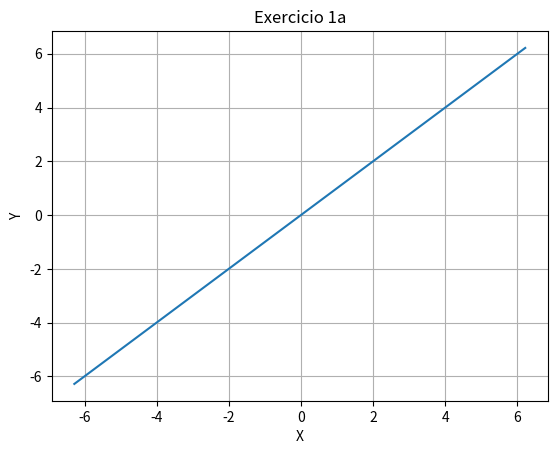
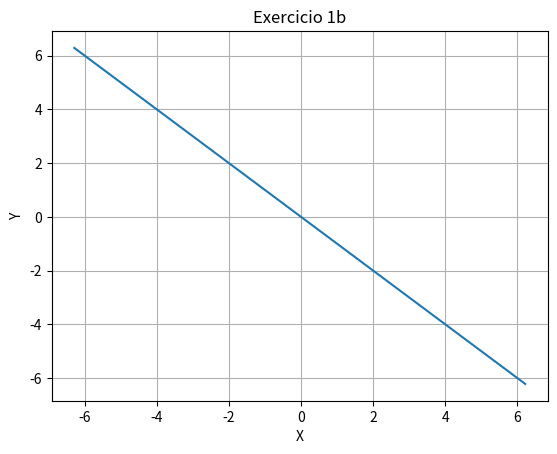
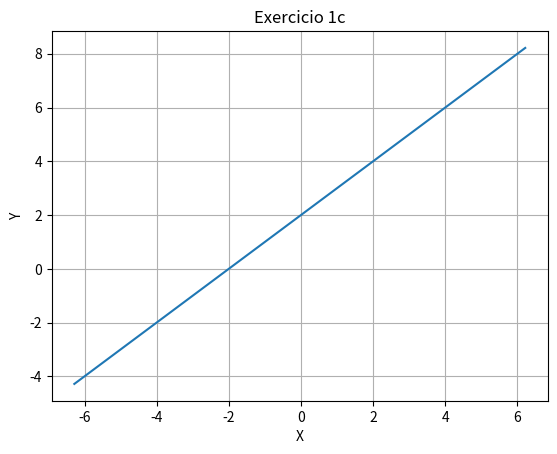
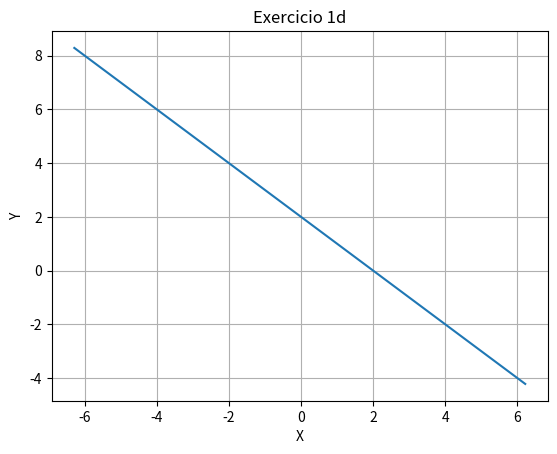
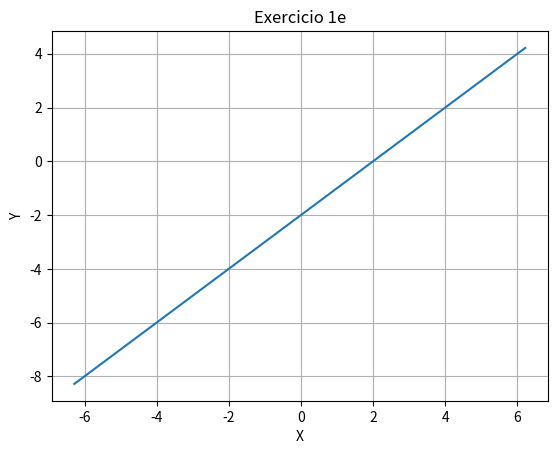
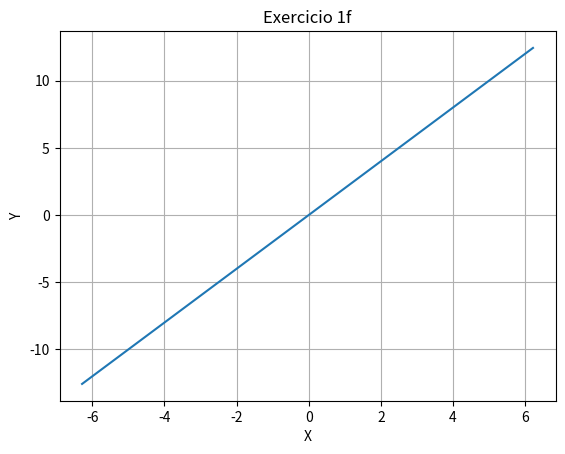
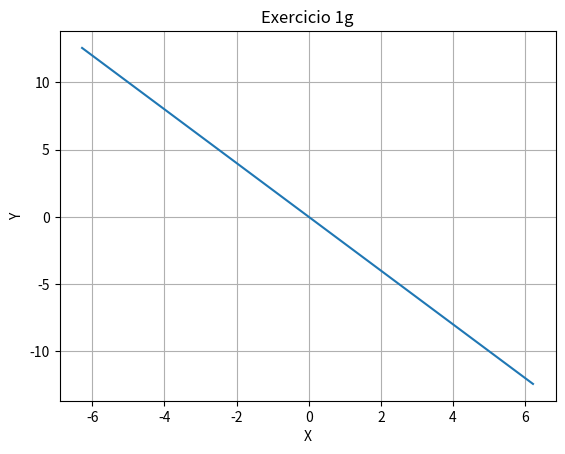
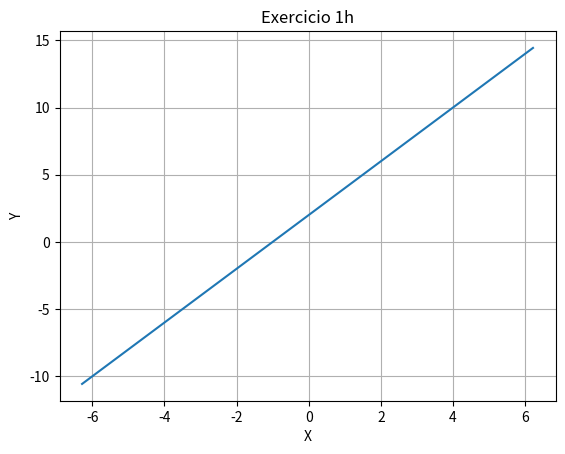
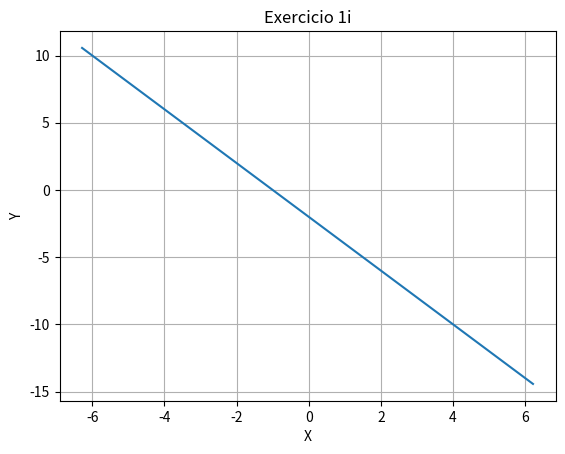
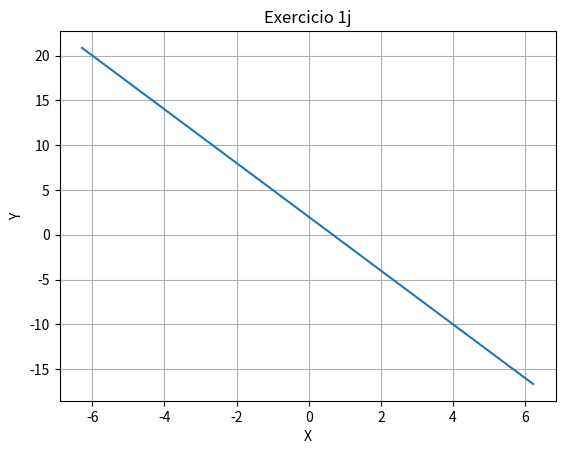
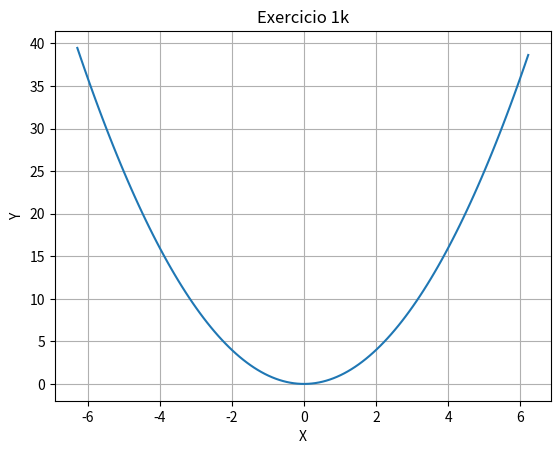
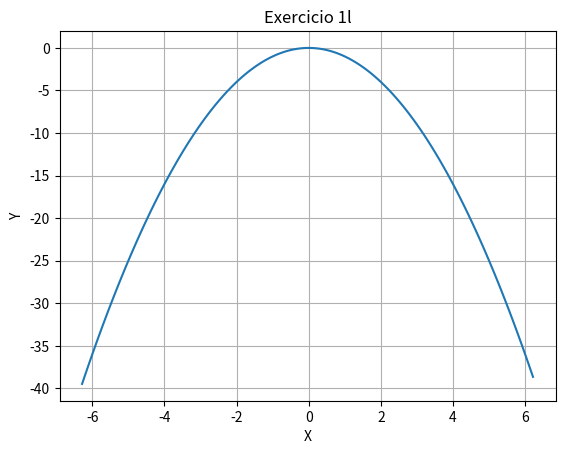
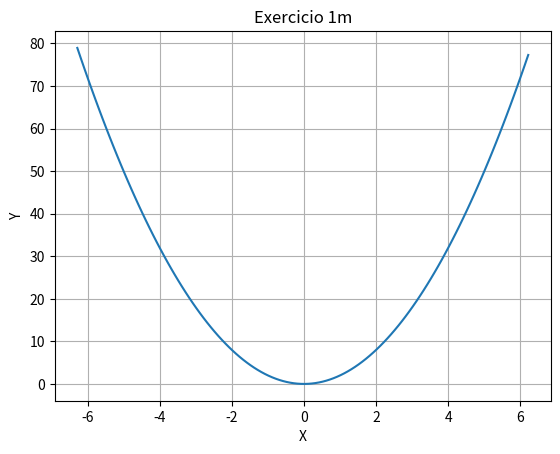
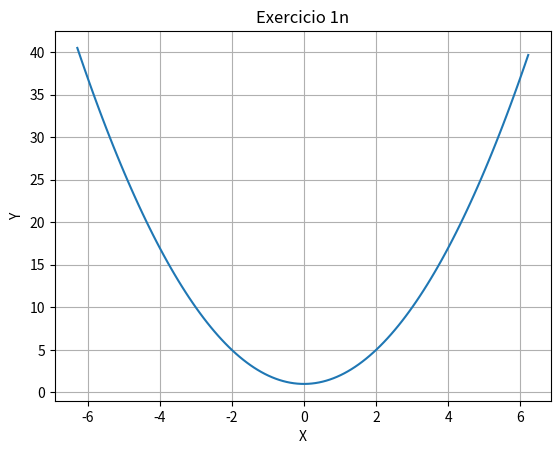
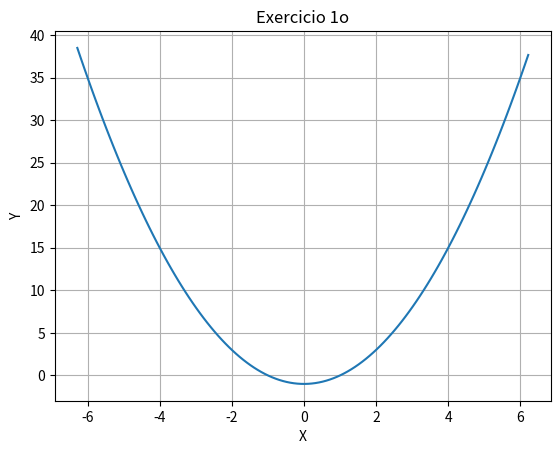
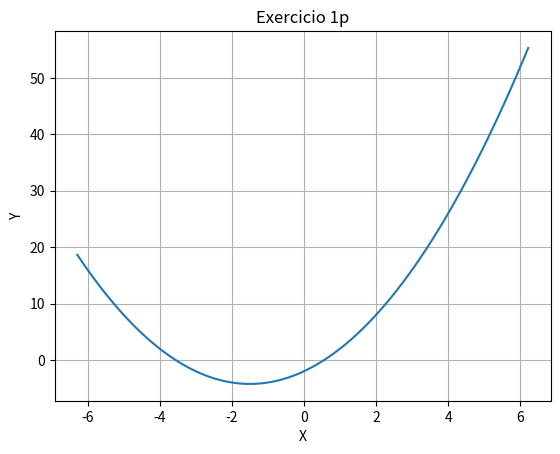

Write the Python code that produced these figures, in order.
import matplotlib.pyplot as plt
from pathlib import Path
import numpy as np
from numpy import sin, cos, log, log10, exp, pi, tan
import os.path
import string

x = np.arange(-2*pi, 2*pi, 0.1)

# Todas as funções devem ser passadas nesta lista
# As funções ainda são passadas de maneira estática, mas irei resolver isso
# por meio de um arquivo externo.
funcoes = [x, -x, x+2, -x+2, x-2, 2*x, -2*x, 2*x+2, -2*x-2, -3*x+2, x**2,
           -x**2, 2*x**2, x**2+1, x**2-1, x**2+3*x-2, -x**2-3*x+2, x**3,
           -x**3, log(x), 1/(sin(x)), exp(x), 1/(cos(x)),
           tan(x), 1/tan(x), exp(1)**-x, log10(x)]
alfabeto = list(string.ascii_lowercase)
num_exercicio = 1
i_alfabet = 0

# Para cada função dentro da lista "funcoes" ele plota os gráficos
# e salva dentro da devida pasta.
for i in range(len(funcoes)):
    plt.grid(True)
    plt.plot(x, funcoes[i])
    if (i == 20 or i == 22 or i == 24):
        plt.ylim(-4, 4)
    elif (i == 19):
        plt.ylim(-5, 5)
    elif (i == 23):
        plt.ylim(-6, 6)
    plt.xlabel("X")
    plt.ylabel("Y")

    nome_arquivo = "Exercicio " + str(num_exercicio) + alfabeto[i_alfabet]
    plt.title(nome_arquivo)
    diretorio = "./Exercicio %i" % (num_exercicio)

    # Verifica se o diretório existe, se não, ele cria um com o nome
    # atual do exercicio EX: Exercicio 2
    if (not os.path.exists(diretorio)):
        Path.mkdir(Path(diretorio))
    plt.savefig(diretorio + "/" + nome_arquivo)

    plt.close()
    print(nome_arquivo)
    if (i_alfabet == 25):
        i_alfabet = 0
        num_exercicio += 1
    else:
        i_alfabet += 1
